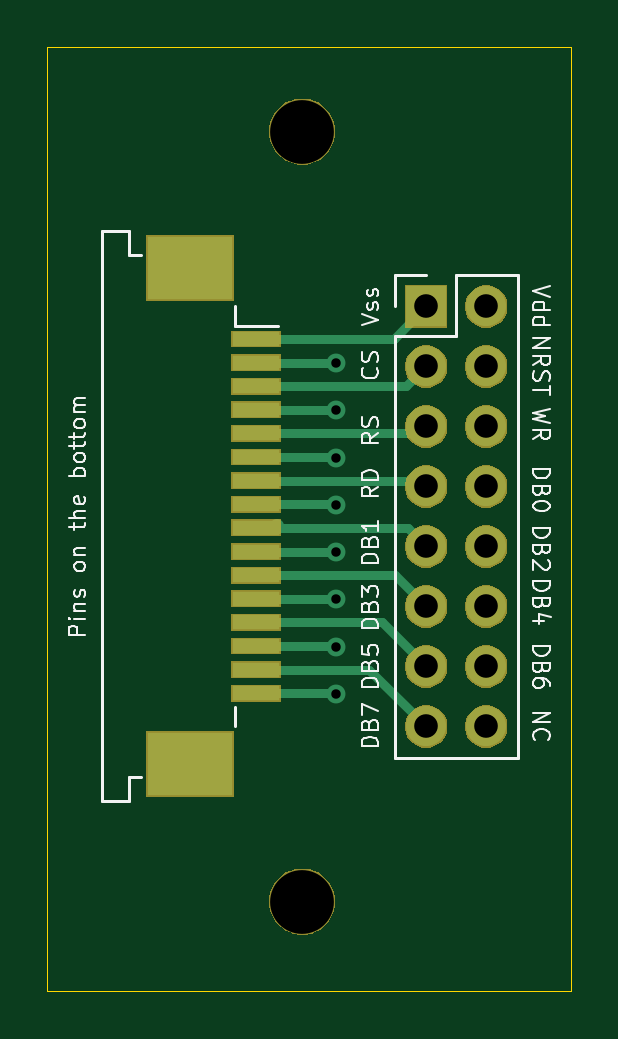
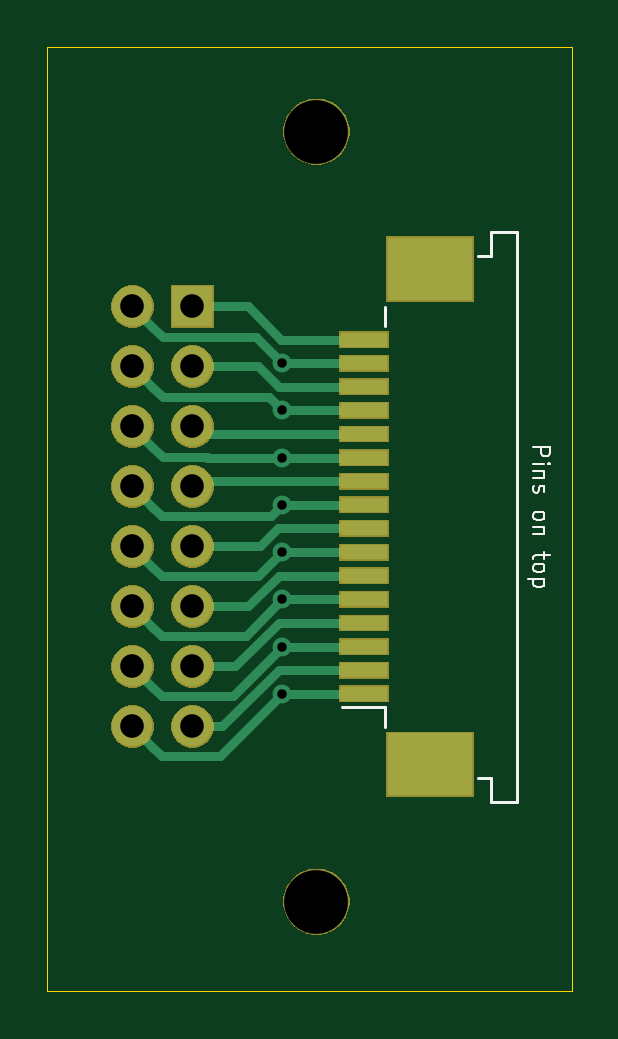
Circuit board: 11 layer files. Board 22.2 x 40.0 mm.
- bottom_copper: BL128128-B_Cu.gbr (5234 bytes)
- bottom_mask: BL128128-B_Mask.gbr (19008 bytes)
- paste: BL128128-B_Paste.gbr (985 bytes)
- bottom_silk: BL128128-B_SilkS.gbr (3608 bytes)
- outline: BL128128-Edge_Cuts.gbr (715 bytes)
- top_copper: BL128128-F_Cu.gbr (3678 bytes)
- top_mask: BL128128-F_Mask.gbr (19008 bytes)
- paste: BL128128-F_Paste.gbr (985 bytes)
- top_silk: BL128128-F_SilkS.gbr (19928 bytes)
- drill: BL128128-NPTH.drl (308 bytes)
- drill: BL128128-PTH.drl (616 bytes)

=== bottom_copper: BL128128-B_Cu.gbr ===
G04 #@! TF.GenerationSoftware,KiCad,Pcbnew,5.1.6*
G04 #@! TF.CreationDate,2020-11-02T21:59:41+01:00*
G04 #@! TF.ProjectId,BL128128,424c3132-3831-4323-982e-6b696361645f,rev?*
G04 #@! TF.SameCoordinates,Original*
G04 #@! TF.FileFunction,Copper,L2,Bot*
G04 #@! TF.FilePolarity,Positive*
%FSLAX46Y46*%
G04 Gerber Fmt 4.6, Leading zero omitted, Abs format (unit mm)*
G04 Created by KiCad (PCBNEW 5.1.6) date 2020-11-02 21:59:41*
%MOMM*%
%LPD*%
G01*
G04 APERTURE LIST*
G04 #@! TA.AperFunction,SMDPad,CuDef*
%ADD10R,3.600000X2.680000*%
G04 #@! TD*
G04 #@! TA.AperFunction,SMDPad,CuDef*
%ADD11R,2.000000X0.610000*%
G04 #@! TD*
G04 #@! TA.AperFunction,ComponentPad*
%ADD12R,1.700000X1.700000*%
G04 #@! TD*
G04 #@! TA.AperFunction,ComponentPad*
%ADD13O,1.700000X1.700000*%
G04 #@! TD*
G04 #@! TA.AperFunction,ViaPad*
%ADD14C,0.800000*%
G04 #@! TD*
G04 #@! TA.AperFunction,Conductor*
%ADD15C,0.400000*%
G04 #@! TD*
G04 APERTURE END LIST*
D10*
X75200000Y-63410000D03*
X75200000Y-84390000D03*
D11*
X78000000Y-66400000D03*
X78000000Y-67400000D03*
X78000000Y-68400000D03*
X78000000Y-69400000D03*
X78000000Y-70400000D03*
X78000000Y-71400000D03*
X78000000Y-72400000D03*
X78000000Y-73400000D03*
X78000000Y-74400000D03*
X78000000Y-75400000D03*
X78000000Y-76400000D03*
X78000000Y-77400000D03*
X78000000Y-78400000D03*
X78000000Y-79400000D03*
X78000000Y-80400000D03*
X78000000Y-81400000D03*
D12*
X85250000Y-65000000D03*
D13*
X87790000Y-65000000D03*
X85250000Y-67540000D03*
X87790000Y-67540000D03*
X85250000Y-70080000D03*
X87790000Y-70080000D03*
X85250000Y-72620000D03*
X87790000Y-72620000D03*
X85250000Y-75160000D03*
X87790000Y-75160000D03*
X85250000Y-77700000D03*
X87790000Y-77700000D03*
X85250000Y-80240000D03*
X87790000Y-80240000D03*
X85250000Y-82780000D03*
X87790000Y-82780000D03*
D14*
X81450000Y-67400000D03*
X81450000Y-73400000D03*
X81450000Y-75400000D03*
X81450000Y-77400000D03*
X81450000Y-79400000D03*
X81450000Y-81400000D03*
X81450000Y-69400000D03*
X81450000Y-71400000D03*
D15*
X78000000Y-66400000D02*
X81500000Y-66400000D01*
X82900000Y-65000000D02*
X85250000Y-65000000D01*
X81500000Y-66400000D02*
X82900000Y-65000000D01*
X86940001Y-65849999D02*
X87790000Y-65000000D01*
X86500001Y-66289999D02*
X86940001Y-65849999D01*
X82560001Y-66289999D02*
X86500001Y-66289999D01*
X81450000Y-67400000D02*
X82560001Y-66289999D01*
X78000000Y-67400000D02*
X81450000Y-67400000D01*
X84047919Y-67540000D02*
X85250000Y-67540000D01*
X82461458Y-67540000D02*
X84047919Y-67540000D01*
X81601458Y-68400000D02*
X82461458Y-67540000D01*
X78000000Y-68400000D02*
X81601458Y-68400000D01*
X86539999Y-73870001D02*
X86940001Y-73469999D01*
X86940001Y-73469999D02*
X87790000Y-72620000D01*
X81920001Y-73870001D02*
X86539999Y-73870001D01*
X81450000Y-73400000D02*
X81920001Y-73870001D01*
X78000000Y-73400000D02*
X81450000Y-73400000D01*
X81634002Y-74400000D02*
X82394002Y-75160000D01*
X84047919Y-75160000D02*
X85250000Y-75160000D01*
X82394002Y-75160000D02*
X84047919Y-75160000D01*
X78000000Y-74400000D02*
X81634002Y-74400000D01*
X86940001Y-76009999D02*
X87790000Y-75160000D01*
X86539999Y-76410001D02*
X86940001Y-76009999D01*
X82460001Y-76410001D02*
X86539999Y-76410001D01*
X81450000Y-75400000D02*
X82460001Y-76410001D01*
X78000000Y-75400000D02*
X81450000Y-75400000D01*
X84047919Y-77700000D02*
X85250000Y-77700000D01*
X82901458Y-77700000D02*
X84047919Y-77700000D01*
X81601458Y-76400000D02*
X82901458Y-77700000D01*
X78000000Y-76400000D02*
X81601458Y-76400000D01*
X86940001Y-78549999D02*
X87790000Y-77700000D01*
X86539999Y-78950001D02*
X86940001Y-78549999D01*
X83000001Y-78950001D02*
X86539999Y-78950001D01*
X81450000Y-77400000D02*
X83000001Y-78950001D01*
X78000000Y-77400000D02*
X81450000Y-77400000D01*
X84047919Y-80240000D02*
X85250000Y-80240000D01*
X81601458Y-78400000D02*
X83441458Y-80240000D01*
X83441458Y-80240000D02*
X84047919Y-80240000D01*
X78000000Y-78400000D02*
X81601458Y-78400000D01*
X86940001Y-81089999D02*
X87790000Y-80240000D01*
X86539999Y-81490001D02*
X86940001Y-81089999D01*
X83540001Y-81490001D02*
X86539999Y-81490001D01*
X81450000Y-79400000D02*
X83540001Y-81490001D01*
X78000000Y-79400000D02*
X81450000Y-79400000D01*
X84047919Y-82780000D02*
X85250000Y-82780000D01*
X83981458Y-82780000D02*
X84047919Y-82780000D01*
X81601458Y-80400000D02*
X83981458Y-82780000D01*
X78000000Y-80400000D02*
X81601458Y-80400000D01*
X86940001Y-83629999D02*
X87790000Y-82780000D01*
X84080001Y-84030001D02*
X86539999Y-84030001D01*
X86539999Y-84030001D02*
X86940001Y-83629999D01*
X81450000Y-81400000D02*
X84080001Y-84030001D01*
X78000000Y-81400000D02*
X81450000Y-81400000D01*
X86940001Y-68389999D02*
X87790000Y-67540000D01*
X86500001Y-68829999D02*
X86940001Y-68389999D01*
X82020001Y-68829999D02*
X86500001Y-68829999D01*
X81450000Y-69400000D02*
X82020001Y-68829999D01*
X78000000Y-69400000D02*
X81450000Y-69400000D01*
X84930000Y-70400000D02*
X85250000Y-70080000D01*
X78000000Y-70400000D02*
X84930000Y-70400000D01*
X86940001Y-70929999D02*
X87790000Y-70080000D01*
X86500001Y-71369999D02*
X86940001Y-70929999D01*
X84649999Y-71369999D02*
X86500001Y-71369999D01*
X84619998Y-71400000D02*
X84649999Y-71369999D01*
X81450000Y-71400000D02*
X84619998Y-71400000D01*
X78000000Y-71400000D02*
X81450000Y-71400000D01*
X85030000Y-72400000D02*
X85250000Y-72620000D01*
X78000000Y-72400000D02*
X85030000Y-72400000D01*
M02*

=== bottom_mask: BL128128-B_Mask.gbr (19008 bytes, source omitted) ===
=== paste: BL128128-B_Paste.gbr ===
G04 #@! TF.GenerationSoftware,KiCad,Pcbnew,5.1.6*
G04 #@! TF.CreationDate,2020-11-02T21:59:41+01:00*
G04 #@! TF.ProjectId,BL128128,424c3132-3831-4323-982e-6b696361645f,rev?*
G04 #@! TF.SameCoordinates,Original*
G04 #@! TF.FileFunction,Paste,Bot*
G04 #@! TF.FilePolarity,Positive*
%FSLAX46Y46*%
G04 Gerber Fmt 4.6, Leading zero omitted, Abs format (unit mm)*
G04 Created by KiCad (PCBNEW 5.1.6) date 2020-11-02 21:59:41*
%MOMM*%
%LPD*%
G01*
G04 APERTURE LIST*
%ADD10R,3.600000X2.680000*%
%ADD11R,2.000000X0.610000*%
G04 APERTURE END LIST*
D10*
X75200000Y-63410000D03*
X75200000Y-84390000D03*
D11*
X78000000Y-66400000D03*
X78000000Y-67400000D03*
X78000000Y-68400000D03*
X78000000Y-69400000D03*
X78000000Y-70400000D03*
X78000000Y-71400000D03*
X78000000Y-72400000D03*
X78000000Y-73400000D03*
X78000000Y-74400000D03*
X78000000Y-75400000D03*
X78000000Y-76400000D03*
X78000000Y-77400000D03*
X78000000Y-78400000D03*
X78000000Y-79400000D03*
X78000000Y-80400000D03*
X78000000Y-81400000D03*
M02*

=== bottom_silk: BL128128-B_SilkS.gbr ===
G04 #@! TF.GenerationSoftware,KiCad,Pcbnew,5.1.6*
G04 #@! TF.CreationDate,2020-11-02T21:59:41+01:00*
G04 #@! TF.ProjectId,BL128128,424c3132-3831-4323-982e-6b696361645f,rev?*
G04 #@! TF.SameCoordinates,Original*
G04 #@! TF.FileFunction,Legend,Bot*
G04 #@! TF.FilePolarity,Positive*
%FSLAX46Y46*%
G04 Gerber Fmt 4.6, Leading zero omitted, Abs format (unit mm)*
G04 Created by KiCad (PCBNEW 5.1.6) date 2020-11-02 21:59:41*
%MOMM*%
%LPD*%
G01*
G04 APERTURE LIST*
%ADD10C,0.100000*%
%ADD11C,0.120000*%
G04 APERTURE END LIST*
D10*
X70816666Y-70950000D02*
X70116666Y-70950000D01*
X70116666Y-71216666D01*
X70150000Y-71283333D01*
X70183333Y-71316666D01*
X70250000Y-71350000D01*
X70350000Y-71350000D01*
X70416666Y-71316666D01*
X70450000Y-71283333D01*
X70483333Y-71216666D01*
X70483333Y-70950000D01*
X70816666Y-71650000D02*
X70350000Y-71650000D01*
X70116666Y-71650000D02*
X70150000Y-71616666D01*
X70183333Y-71650000D01*
X70150000Y-71683333D01*
X70116666Y-71650000D01*
X70183333Y-71650000D01*
X70350000Y-71983333D02*
X70816666Y-71983333D01*
X70416666Y-71983333D02*
X70383333Y-72016666D01*
X70350000Y-72083333D01*
X70350000Y-72183333D01*
X70383333Y-72250000D01*
X70450000Y-72283333D01*
X70816666Y-72283333D01*
X70783333Y-72583333D02*
X70816666Y-72650000D01*
X70816666Y-72783333D01*
X70783333Y-72850000D01*
X70716666Y-72883333D01*
X70683333Y-72883333D01*
X70616666Y-72850000D01*
X70583333Y-72783333D01*
X70583333Y-72683333D01*
X70550000Y-72616666D01*
X70483333Y-72583333D01*
X70450000Y-72583333D01*
X70383333Y-72616666D01*
X70350000Y-72683333D01*
X70350000Y-72783333D01*
X70383333Y-72850000D01*
X70816666Y-73816666D02*
X70783333Y-73750000D01*
X70750000Y-73716666D01*
X70683333Y-73683333D01*
X70483333Y-73683333D01*
X70416666Y-73716666D01*
X70383333Y-73750000D01*
X70350000Y-73816666D01*
X70350000Y-73916666D01*
X70383333Y-73983333D01*
X70416666Y-74016666D01*
X70483333Y-74050000D01*
X70683333Y-74050000D01*
X70750000Y-74016666D01*
X70783333Y-73983333D01*
X70816666Y-73916666D01*
X70816666Y-73816666D01*
X70350000Y-74350000D02*
X70816666Y-74350000D01*
X70416666Y-74350000D02*
X70383333Y-74383333D01*
X70350000Y-74450000D01*
X70350000Y-74550000D01*
X70383333Y-74616666D01*
X70450000Y-74650000D01*
X70816666Y-74650000D01*
X70350000Y-75416666D02*
X70350000Y-75683333D01*
X70116666Y-75516666D02*
X70716666Y-75516666D01*
X70783333Y-75550000D01*
X70816666Y-75616666D01*
X70816666Y-75683333D01*
X70816666Y-76016666D02*
X70783333Y-75950000D01*
X70750000Y-75916666D01*
X70683333Y-75883333D01*
X70483333Y-75883333D01*
X70416666Y-75916666D01*
X70383333Y-75950000D01*
X70350000Y-76016666D01*
X70350000Y-76116666D01*
X70383333Y-76183333D01*
X70416666Y-76216666D01*
X70483333Y-76250000D01*
X70683333Y-76250000D01*
X70750000Y-76216666D01*
X70783333Y-76183333D01*
X70816666Y-76116666D01*
X70816666Y-76016666D01*
X70350000Y-76550000D02*
X71050000Y-76550000D01*
X70383333Y-76550000D02*
X70350000Y-76616666D01*
X70350000Y-76750000D01*
X70383333Y-76816666D01*
X70416666Y-76850000D01*
X70483333Y-76883333D01*
X70683333Y-76883333D01*
X70750000Y-76850000D01*
X70783333Y-76816666D01*
X70816666Y-76750000D01*
X70816666Y-76616666D01*
X70783333Y-76550000D01*
D11*
X73140000Y-62855000D02*
X72600000Y-62855000D01*
X72600000Y-62855000D02*
X72600000Y-61830000D01*
X72600000Y-61830000D02*
X71490000Y-61830000D01*
X71490000Y-61830000D02*
X71490000Y-85970000D01*
X71490000Y-85970000D02*
X72600000Y-85970000D01*
X72600000Y-85970000D02*
X72600000Y-84945000D01*
X72600000Y-84945000D02*
X73140000Y-84945000D01*
X77110000Y-82790000D02*
X77110000Y-81965000D01*
X77110000Y-81965000D02*
X78910000Y-81965000D01*
X77110000Y-65835000D02*
X77110000Y-65010000D01*
M02*

=== outline: BL128128-Edge_Cuts.gbr ===
G04 #@! TF.GenerationSoftware,KiCad,Pcbnew,5.1.6*
G04 #@! TF.CreationDate,2020-11-02T21:59:41+01:00*
G04 #@! TF.ProjectId,BL128128,424c3132-3831-4323-982e-6b696361645f,rev?*
G04 #@! TF.SameCoordinates,Original*
G04 #@! TF.FileFunction,Profile,NP*
%FSLAX46Y46*%
G04 Gerber Fmt 4.6, Leading zero omitted, Abs format (unit mm)*
G04 Created by KiCad (PCBNEW 5.1.6) date 2020-11-02 21:59:41*
%MOMM*%
%LPD*%
G01*
G04 APERTURE LIST*
G04 #@! TA.AperFunction,Profile*
%ADD10C,0.050000*%
G04 #@! TD*
G04 APERTURE END LIST*
D10*
X69200000Y-94000000D02*
X91400000Y-94000000D01*
X69200000Y-54000000D02*
X69200000Y-94000000D01*
X91400000Y-54000000D02*
X69200000Y-54000000D01*
X91400000Y-54000000D02*
X91400000Y-94000000D01*
M02*

=== top_copper: BL128128-F_Cu.gbr ===
G04 #@! TF.GenerationSoftware,KiCad,Pcbnew,5.1.6*
G04 #@! TF.CreationDate,2020-11-02T21:59:41+01:00*
G04 #@! TF.ProjectId,BL128128,424c3132-3831-4323-982e-6b696361645f,rev?*
G04 #@! TF.SameCoordinates,Original*
G04 #@! TF.FileFunction,Copper,L1,Top*
G04 #@! TF.FilePolarity,Positive*
%FSLAX46Y46*%
G04 Gerber Fmt 4.6, Leading zero omitted, Abs format (unit mm)*
G04 Created by KiCad (PCBNEW 5.1.6) date 2020-11-02 21:59:41*
%MOMM*%
%LPD*%
G01*
G04 APERTURE LIST*
G04 #@! TA.AperFunction,ComponentPad*
%ADD10R,1.700000X1.700000*%
G04 #@! TD*
G04 #@! TA.AperFunction,ComponentPad*
%ADD11O,1.700000X1.700000*%
G04 #@! TD*
G04 #@! TA.AperFunction,SMDPad,CuDef*
%ADD12R,2.000000X0.610000*%
G04 #@! TD*
G04 #@! TA.AperFunction,SMDPad,CuDef*
%ADD13R,3.600000X2.680000*%
G04 #@! TD*
G04 #@! TA.AperFunction,ViaPad*
%ADD14C,0.800000*%
G04 #@! TD*
G04 #@! TA.AperFunction,Conductor*
%ADD15C,0.400000*%
G04 #@! TD*
G04 #@! TA.AperFunction,Conductor*
%ADD16C,0.600000*%
G04 #@! TD*
G04 APERTURE END LIST*
D10*
X85250000Y-65000000D03*
D11*
X87790000Y-65000000D03*
X85250000Y-67540000D03*
X87790000Y-67540000D03*
X85250000Y-70080000D03*
X87790000Y-70080000D03*
X85250000Y-72620000D03*
X87790000Y-72620000D03*
X85250000Y-75160000D03*
X87790000Y-75160000D03*
X85250000Y-77700000D03*
X87790000Y-77700000D03*
X85250000Y-80240000D03*
X87790000Y-80240000D03*
X85250000Y-82780000D03*
X87790000Y-82780000D03*
D12*
X78050000Y-66375000D03*
X78050000Y-67375000D03*
X78050000Y-68375000D03*
X78050000Y-69375000D03*
X78050000Y-70375000D03*
X78050000Y-71375000D03*
X78050000Y-72375000D03*
X78050000Y-73375000D03*
X78050000Y-74375000D03*
X78050000Y-75375000D03*
X78050000Y-76375000D03*
X78050000Y-77375000D03*
X78050000Y-78375000D03*
X78050000Y-79375000D03*
X78050000Y-80375000D03*
X78050000Y-81375000D03*
D13*
X75250000Y-63385000D03*
X75250000Y-84365000D03*
D14*
X81450000Y-67400000D03*
X81450000Y-73400000D03*
X81450000Y-75400000D03*
X81450000Y-77400000D03*
X81450000Y-79400000D03*
X81450000Y-81400000D03*
X81450000Y-69400000D03*
X81450000Y-71400000D03*
D15*
X83875000Y-66375000D02*
X85250000Y-65000000D01*
X78050000Y-66375000D02*
X83875000Y-66375000D01*
X81425000Y-67375000D02*
X81450000Y-67400000D01*
X78050000Y-67375000D02*
X81425000Y-67375000D01*
X84415000Y-68375000D02*
X85250000Y-67540000D01*
X78050000Y-68375000D02*
X84415000Y-68375000D01*
X81425000Y-73375000D02*
X81450000Y-73400000D01*
X78050000Y-73375000D02*
X81425000Y-73375000D01*
D16*
X78875000Y-74375000D02*
X78939999Y-74310001D01*
X78050000Y-74375000D02*
X78875000Y-74375000D01*
D15*
X84465000Y-74375000D02*
X85250000Y-75160000D01*
X78050000Y-74375000D02*
X84465000Y-74375000D01*
X81425000Y-75375000D02*
X81450000Y-75400000D01*
X78050000Y-75375000D02*
X81425000Y-75375000D01*
X83925000Y-76375000D02*
X85250000Y-77700000D01*
X78050000Y-76375000D02*
X83925000Y-76375000D01*
X81425000Y-77375000D02*
X81450000Y-77400000D01*
X78050000Y-77375000D02*
X81425000Y-77375000D01*
X83385000Y-78375000D02*
X78050000Y-78375000D01*
X85250000Y-80240000D02*
X83385000Y-78375000D01*
X81425000Y-79375000D02*
X81450000Y-79400000D01*
X78050000Y-79375000D02*
X81425000Y-79375000D01*
X82845000Y-80375000D02*
X85250000Y-82780000D01*
X78050000Y-80375000D02*
X82845000Y-80375000D01*
X81425000Y-81375000D02*
X81450000Y-81400000D01*
X78050000Y-81375000D02*
X81425000Y-81375000D01*
X81425000Y-69375000D02*
X81450000Y-69400000D01*
X78050000Y-69375000D02*
X81425000Y-69375000D01*
X84955000Y-70375000D02*
X85250000Y-70080000D01*
X78050000Y-70375000D02*
X84955000Y-70375000D01*
X81425000Y-71375000D02*
X81450000Y-71400000D01*
X78050000Y-71375000D02*
X81425000Y-71375000D01*
X85005000Y-72375000D02*
X85250000Y-72620000D01*
X78050000Y-72375000D02*
X85005000Y-72375000D01*
M02*

=== top_mask: BL128128-F_Mask.gbr (19008 bytes, source omitted) ===
=== paste: BL128128-F_Paste.gbr ===
G04 #@! TF.GenerationSoftware,KiCad,Pcbnew,5.1.6*
G04 #@! TF.CreationDate,2020-11-02T21:59:41+01:00*
G04 #@! TF.ProjectId,BL128128,424c3132-3831-4323-982e-6b696361645f,rev?*
G04 #@! TF.SameCoordinates,Original*
G04 #@! TF.FileFunction,Paste,Top*
G04 #@! TF.FilePolarity,Positive*
%FSLAX46Y46*%
G04 Gerber Fmt 4.6, Leading zero omitted, Abs format (unit mm)*
G04 Created by KiCad (PCBNEW 5.1.6) date 2020-11-02 21:59:41*
%MOMM*%
%LPD*%
G01*
G04 APERTURE LIST*
%ADD10R,2.000000X0.610000*%
%ADD11R,3.600000X2.680000*%
G04 APERTURE END LIST*
D10*
X78050000Y-66375000D03*
X78050000Y-67375000D03*
X78050000Y-68375000D03*
X78050000Y-69375000D03*
X78050000Y-70375000D03*
X78050000Y-71375000D03*
X78050000Y-72375000D03*
X78050000Y-73375000D03*
X78050000Y-74375000D03*
X78050000Y-75375000D03*
X78050000Y-76375000D03*
X78050000Y-77375000D03*
X78050000Y-78375000D03*
X78050000Y-79375000D03*
X78050000Y-80375000D03*
X78050000Y-81375000D03*
D11*
X75250000Y-63385000D03*
X75250000Y-84365000D03*
M02*

=== top_silk: BL128128-F_SilkS.gbr (19928 bytes, source omitted) ===
=== drill: BL128128-NPTH.drl ===
M48
; DRILL file {KiCad 5.1.6} date Mon Nov  2 21:59:45 2020
; FORMAT={-:-/ absolute / metric / decimal}
; #@! TF.CreationDate,2020-11-02T21:59:45+01:00
; #@! TF.GenerationSoftware,Kicad,Pcbnew,5.1.6
; #@! TF.FileFunction,NonPlated,1,2,NPTH
FMAT,2
METRIC
T1C2.700
%
G90
G05
T1
X80.0Y-57.6
X80.0Y-90.2
T0
M30

=== drill: BL128128-PTH.drl ===
M48
; DRILL file {KiCad 5.1.6} date Mon Nov  2 21:59:45 2020
; FORMAT={-:-/ absolute / metric / decimal}
; #@! TF.CreationDate,2020-11-02T21:59:45+01:00
; #@! TF.GenerationSoftware,Kicad,Pcbnew,5.1.6
; #@! TF.FileFunction,Plated,1,2,PTH
FMAT,2
METRIC
T1C0.400
T2C1.000
%
G90
G05
T1
X81.45Y-67.4
X81.45Y-69.4
X81.45Y-71.4
X81.45Y-73.4
X81.45Y-75.4
X81.45Y-77.4
X81.45Y-79.4
X81.45Y-81.4
T2
X85.25Y-65.0
X85.25Y-67.54
X85.25Y-70.08
X85.25Y-72.62
X85.25Y-75.16
X85.25Y-77.7
X85.25Y-80.24
X85.25Y-82.78
X87.79Y-65.0
X87.79Y-67.54
X87.79Y-70.08
X87.79Y-72.62
X87.79Y-75.16
X87.79Y-77.7
X87.79Y-80.24
X87.79Y-82.78
T0
M30

